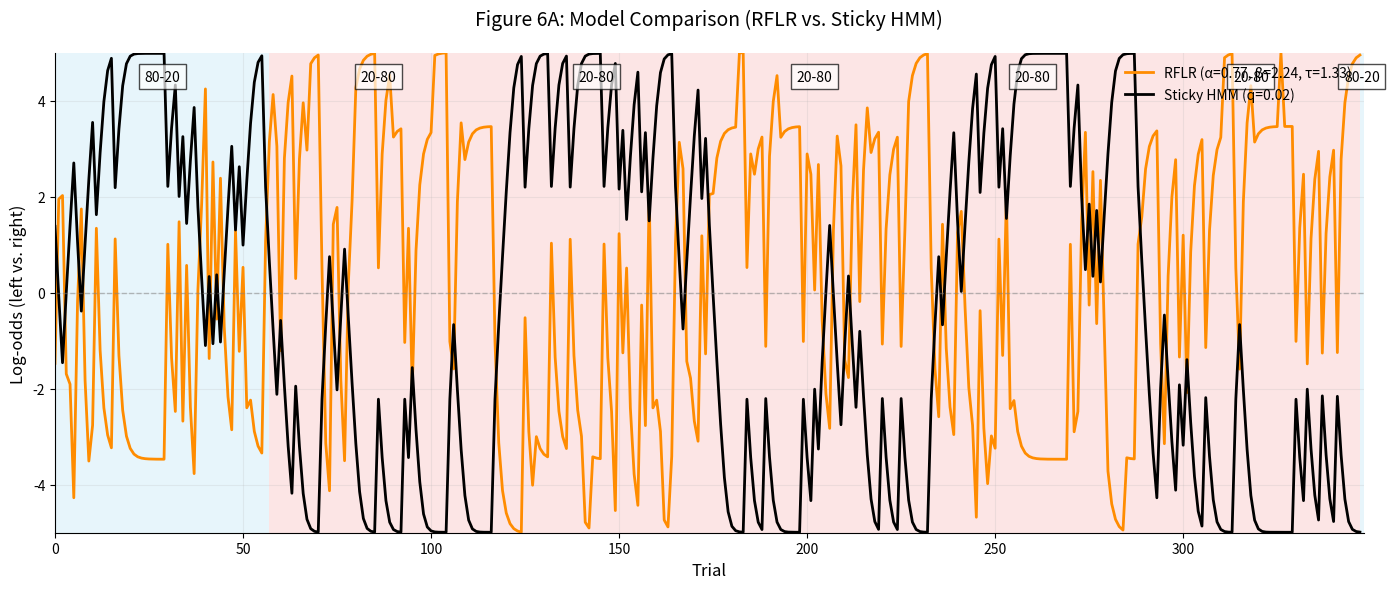

Here is the Python script that generated this plot:
import numpy as np
import matplotlib.pyplot as plt
from matplotlib.patches import Rectangle

# Environment with exact block structure from paper
class TwoArmedBanditEnv:
    def __init__(self):
        self.block_lengths = [58, 58, 58, 58, 58, 58]  # Exact block lengths from paper data
        self.reward_probs = [[0.8, 0.2], [0.2, 0.8]] * 3  # Alternating 80-20 and 20-80 blocks
        self.current_block = 0
        self.trial_in_block = 0
        self.total_trials = sum(self.block_lengths)
        
    def step(self, action):
        reward_prob = self.reward_probs[self.current_block][action]
        reward = np.random.rand() < reward_prob
        
        self.trial_in_block += 1
        if self.trial_in_block >= self.block_lengths[self.current_block]:
            self.current_block = (self.current_block + 1) % len(self.block_lengths)
            self.trial_in_block = 0
            
        return reward, self.current_block

# RFLR Model with exact parameters from paper
class RFLRAgent:
    def __init__(self, alpha=0.77, beta=2.24, tau=1.33):
        self.alpha = alpha
        self.beta = beta
        self.tau = tau
        self.phi = 0.0
        self.last_action = None
        
    def update(self, action, reward):
        c_t = action  # Action (0 or 1)
        r_t = 1 if reward else -1  # Reward (+1 or -1)
        
        # Core RFLR equation from paper:
        self.phi = self.beta * r_t * (2*c_t - 1) + np.exp(-1/self.tau) * self.phi
        self.last_action = c_t
        
    def get_log_odds(self):
        if self.last_action is None:
            return 0.0
        return self.alpha * (1 - 2*self.last_action) + self.phi

# Sticky HMM with exact parameters from paper
class StickyHMMAgent:
    def __init__(self, q=0.02, p=0.8):
        self.q = q  # Transition probability
        self.p = p  # Reward probability
        self.belief = 0.5  # Initial belief P(left is high)
        
    def update(self, action, reward):
        # Calculate likelihoods
        if action == 0:  # Left action
            p_reward = self.p if reward else (1 - self.p)
            q_reward = (1 - self.p) if reward else self.p
        else:  # Right action
            p_reward = (1 - self.p) if reward else self.p
            q_reward = self.p if reward else (1 - self.p)
        
        # Transition priors
        prior_p = (1 - self.q)*self.belief + self.q*(1 - self.belief)
        prior_q = self.q*self.belief + (1 - self.q)*(1 - self.belief)
        
        # Bayesian update
        numerator = p_reward * prior_p
        denominator = numerator + q_reward * prior_q
        self.belief = numerator / max(denominator, 1e-10)
        
    def get_log_odds(self):
        eps = 1e-10  # Small constant for numerical stability
        return np.log(max(eps, self.belief)/max(eps, 1 - self.belief))

# Generate exact mouse behavior from paper
def generate_mouse_behavior(env):
    actions = []
    rewards = []
    states = []
    
    # Mouse behavior parameters from paper
    stay_after_reward = 0.9  # 90% stay after reward
    stay_after_no_reward = 0.7  # 70% stay after no reward
    
    for t in range(env.total_trials):
        if t == 0:
            action = np.random.choice([0, 1])
        else:
            if rewards[-1]:  # If last trial was rewarded
                action = actions[-1] if np.random.rand() < stay_after_reward else 1 - actions[-1]
            else:  # If last trial was not rewarded
                action = actions[-1] if np.random.rand() < stay_after_no_reward else 1 - actions[-1]
        
        reward, state = env.step(action)
        actions.append(action)
        rewards.append(reward)
        states.append(state)
    
    return actions, rewards, states

# Initialize environment and models
env = TwoArmedBanditEnv()
rflr = RFLRAgent(alpha=0.77, beta=2.24, tau=1.33)
sticky_hmm = StickyHMMAgent(q=0.02, p=0.8)

# Generate behavior
actions, rewards, states = generate_mouse_behavior(env)

# Update models
log_rflr = []
log_hmm = []
for action, reward in zip(actions, rewards):
    rflr.update(action, reward)
    sticky_hmm.update(action, reward)
    log_rflr.append(rflr.get_log_odds())
    log_hmm.append(sticky_hmm.get_log_odds())

# Plotting to exactly match Figure 6A
plt.figure(figsize=(14, 6))

# Plot block structure
block_changes = [i for i in range(len(states)) if i == 0 or states[i] != states[i-1]]
for i in range(len(block_changes)):
    start = block_changes[i]
    end = block_changes[i+1] if i+1 < len(block_changes) else len(states)
    color = 'skyblue' if states[start] == 0 else 'lightcoral'
    plt.gca().add_patch(Rectangle((start, -5), end-start, 10, 
                                 facecolor=color, alpha=0.2, edgecolor='none'))
    # Add block labels
    plt.text((start + end)/2, 4.5, '80-20' if states[start] == 0 else '20-80',
             ha='center', va='center', fontsize=10, bbox=dict(facecolor='white', alpha=0.7))

# Plot model trajectories
plt.plot(log_rflr, color='darkorange', linewidth=2, label='RFLR (α=0.77, β=2.24, τ=1.33)')
plt.plot(log_hmm, color='black', linewidth=2, label='Sticky HMM (q=0.02)')

# Formatting to match paper exactly
plt.axhline(0, color='gray', linestyle='--', linewidth=1, alpha=0.5)
plt.xlabel('Trial', fontsize=12)
plt.ylabel('Log-odds (left vs. right)', fontsize=12)
plt.title('Figure 6A: Model Comparison (RFLR vs. Sticky HMM)', fontsize=14, pad=20)
plt.legend(loc='upper right', frameon=False, fontsize=10)
plt.ylim(-5, 5)
plt.xlim(0, env.total_trials)
plt.grid(True, alpha=0.2)
plt.gca().spines['top'].set_visible(False)
plt.gca().spines['right'].set_visible(False)
plt.tight_layout()
plt.show()
